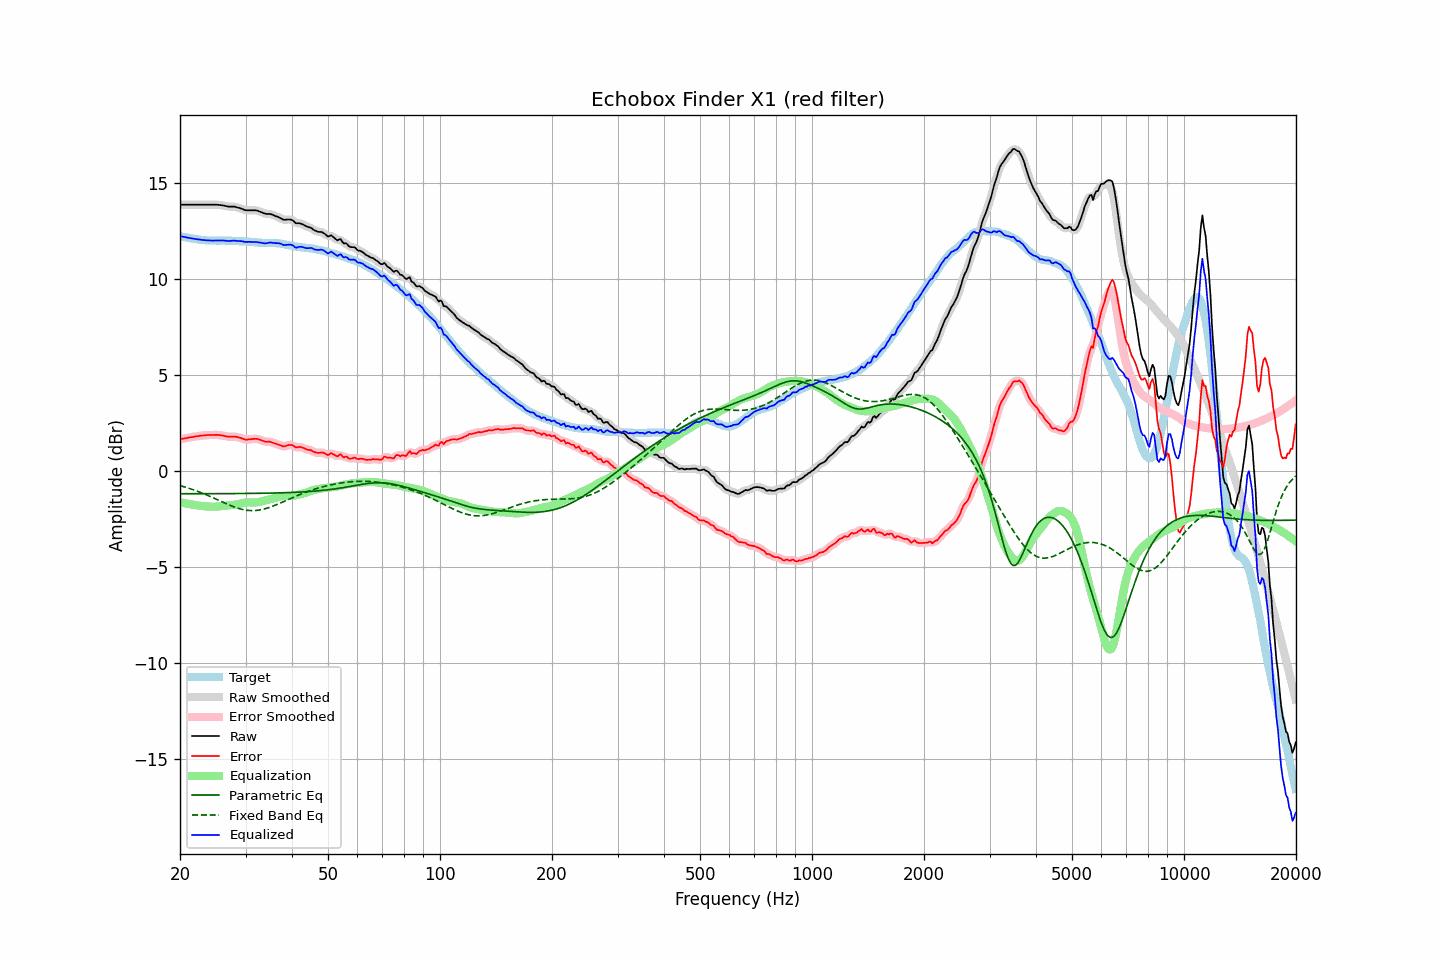

The data file committed next to this chart (first rows):
frequency, raw, error, smoothed, error_smoothed, equalization, parametric_eq, fixed_band_eq, equalized_raw, equalized_smoothed, target
20.00, 13.85, 1.63, 13.85, 1.63, -1.63, -1.19, -0.77, 12.22, 12.22, 12.22
20.20, 13.85, 1.65, 13.85, 1.65, -1.65, -1.19, -0.80, 12.20, 12.20, 12.20
20.40, 13.85, 1.67, 13.85, 1.67, -1.67, -1.19, -0.82, 12.18, 12.18, 12.18
20.61, 13.85, 1.69, 13.85, 1.69, -1.69, -1.19, -0.84, 12.17, 12.17, 12.17
20.81, 13.85, 1.71, 13.85, 1.70, -1.70, -1.19, -0.87, 12.15, 12.15, 12.15
21.02, 13.85, 1.72, 13.85, 1.72, -1.72, -1.19, -0.90, 12.13, 12.13, 12.14
21.23, 13.85, 1.74, 13.85, 1.73, -1.74, -1.19, -0.92, 12.12, 12.12, 12.12
21.44, 13.85, 1.75, 13.85, 1.75, -1.75, -1.19, -0.95, 12.10, 12.10, 12.10
21.66, 13.85, 1.76, 13.85, 1.76, -1.76, -1.19, -0.98, 12.09, 12.09, 12.09
21.87, 13.85, 1.78, 13.85, 1.78, -1.78, -1.19, -1.01, 12.08, 12.08, 12.07
22.09, 13.85, 1.79, 13.85, 1.79, -1.79, -1.19, -1.04, 12.06, 12.06, 12.06
22.31, 13.85, 1.80, 13.85, 1.80, -1.80, -1.19, -1.07, 12.05, 12.05, 12.05
22.54, 13.85, 1.81, 13.85, 1.81, -1.82, -1.19, -1.10, 12.04, 12.04, 12.04
22.76, 13.85, 1.83, 13.85, 1.83, -1.83, -1.19, -1.13, 12.03, 12.03, 12.03
22.99, 13.85, 1.84, 13.85, 1.84, -1.84, -1.19, -1.17, 12.02, 12.02, 12.02
23.22, 13.85, 1.85, 13.85, 1.85, -1.84, -1.19, -1.20, 12.01, 12.01, 12.01
23.45, 13.85, 1.85, 13.85, 1.85, -1.85, -1.19, -1.24, 12.00, 12.00, 12.00
23.69, 13.85, 1.86, 13.85, 1.86, -1.86, -1.19, -1.27, 12.00, 12.00, 11.99
23.92, 13.85, 1.86, 13.85, 1.86, -1.86, -1.19, -1.31, 11.99, 11.99, 11.99
24.16, 13.85, 1.86, 13.85, 1.86, -1.87, -1.19, -1.34, 11.99, 11.99, 11.99
24.40, 13.85, 1.86, 13.85, 1.87, -1.87, -1.19, -1.38, 11.99, 11.99, 11.99
24.65, 13.85, 1.87, 13.85, 1.87, -1.87, -1.19, -1.42, 11.98, 11.99, 11.99
24.89, 13.85, 1.87, 13.85, 1.87, -1.87, -1.19, -1.46, 11.99, 11.99, 11.99
25.14, 13.85, 1.87, 13.85, 1.87, -1.86, -1.19, -1.50, 11.99, 11.99, 11.98
25.39, 13.84, 1.86, 13.84, 1.86, -1.86, -1.19, -1.53, 11.99, 11.99, 11.98
25.65, 13.83, 1.85, 13.84, 1.85, -1.85, -1.19, -1.57, 11.99, 11.99, 11.98
25.91, 13.82, 1.84, 13.82, 1.84, -1.83, -1.19, -1.61, 11.99, 11.99, 11.99
26.16, 13.81, 1.83, 13.81, 1.82, -1.82, -1.19, -1.65, 11.99, 11.99, 11.99
26.43, 13.79, 1.81, 13.79, 1.81, -1.81, -1.19, -1.69, 11.98, 11.98, 11.98
26.69, 13.77, 1.79, 13.77, 1.79, -1.80, -1.19, -1.72, 11.97, 11.97, 11.98
26.96, 13.75, 1.77, 13.76, 1.78, -1.79, -1.19, -1.76, 11.96, 11.97, 11.98
27.23, 13.75, 1.78, 13.75, 1.77, -1.79, -1.19, -1.79, 11.97, 11.97, 11.98
27.50, 13.75, 1.78, 13.75, 1.78, -1.78, -1.19, -1.83, 11.97, 11.97, 11.98
27.77, 13.75, 1.78, 13.75, 1.78, -1.78, -1.19, -1.86, 11.98, 11.98, 11.97
28.05, 13.75, 1.78, 13.74, 1.78, -1.77, -1.19, -1.89, 11.99, 11.98, 11.97
28.33, 13.72, 1.77, 13.73, 1.77, -1.75, -1.19, -1.92, 11.97, 11.97, 11.96
28.62, 13.70, 1.75, 13.71, 1.75, -1.74, -1.18, -1.95, 11.97, 11.97, 11.96
28.90, 13.68, 1.73, 13.68, 1.73, -1.72, -1.18, -1.97, 11.96, 11.96, 11.95
29.19, 13.65, 1.70, 13.65, 1.70, -1.70, -1.18, -2.00, 11.96, 11.95, 11.95
29.48, 13.62, 1.68, 13.62, 1.67, -1.68, -1.18, -2.02, 11.95, 11.94, 11.95
29.78, 13.58, 1.64, 13.59, 1.64, -1.66, -1.18, -2.03, 11.92, 11.93, 11.94
30.08, 13.56, 1.62, 13.57, 1.63, -1.65, -1.18, -2.05, 11.91, 11.92, 11.94
30.38, 13.56, 1.63, 13.56, 1.63, -1.64, -1.18, -2.06, 11.92, 11.92, 11.94
30.68, 13.56, 1.64, 13.56, 1.64, -1.64, -1.18, -2.07, 11.92, 11.92, 11.92
30.99, 13.56, 1.64, 13.56, 1.65, -1.65, -1.18, -2.07, 11.92, 11.92, 11.92
31.30, 13.56, 1.66, 13.57, 1.66, -1.65, -1.18, -2.07, 11.91, 11.92, 11.91
31.61, 13.56, 1.66, 13.57, 1.66, -1.65, -1.18, -2.07, 11.91, 11.91, 11.90
31.93, 13.56, 1.67, 13.56, 1.66, -1.65, -1.18, -2.07, 11.91, 11.91, 11.90
32.24, 13.54, 1.66, 13.54, 1.65, -1.64, -1.17, -2.06, 11.90, 11.90, 11.88
32.57, 13.51, 1.63, 13.52, 1.64, -1.62, -1.17, -2.05, 11.89, 11.89, 11.88
32.89, 13.48, 1.61, 13.48, 1.61, -1.61, -1.17, -2.03, 11.88, 11.88, 11.87
33.22, 13.45, 1.58, 13.45, 1.58, -1.59, -1.17, -2.02, 11.87, 11.86, 11.87
33.55, 13.41, 1.55, 13.42, 1.55, -1.57, -1.17, -2.00, 11.85, 11.85, 11.87
33.89, 13.38, 1.51, 13.39, 1.52, -1.55, -1.17, -1.97, 11.84, 11.84, 11.87
34.23, 13.37, 1.51, 13.38, 1.51, -1.52, -1.17, -1.95, 11.85, 11.85, 11.86
34.57, 13.37, 1.51, 13.37, 1.51, -1.51, -1.16, -1.92, 11.87, 11.87, 11.86
34.92, 13.37, 1.51, 13.37, 1.50, -1.49, -1.16, -1.89, 11.89, 11.88, 11.86
35.27, 13.34, 1.49, 13.34, 1.48, -1.47, -1.16, -1.86, 11.88, 11.88, 11.86
35.62, 13.31, 1.45, 13.31, 1.45, -1.45, -1.16, -1.83, 11.87, 11.87, 11.86
35.97, 13.27, 1.42, 13.28, 1.42, -1.42, -1.16, -1.80, 11.85, 11.86, 11.86
... 635 more rows
